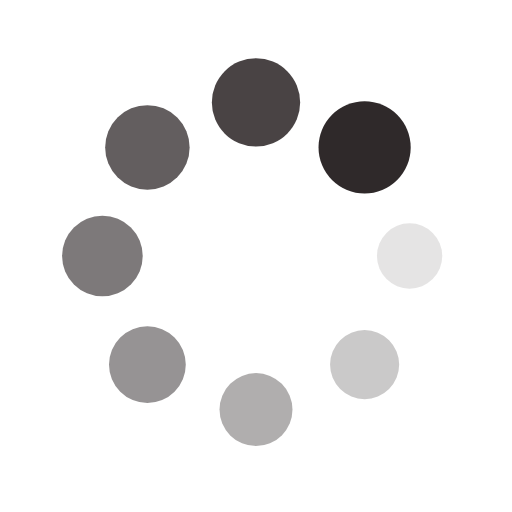
t = 0.00 s
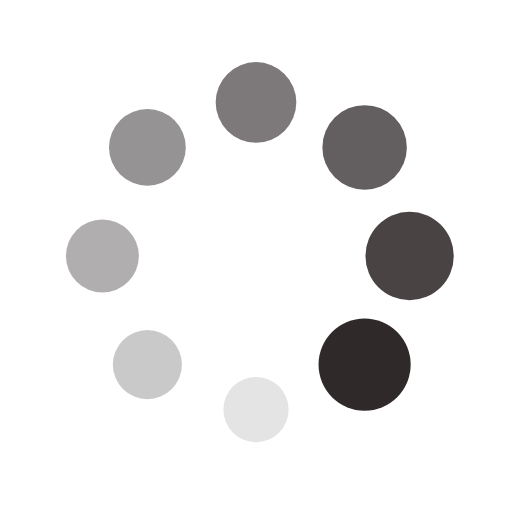
t = 0.25 s
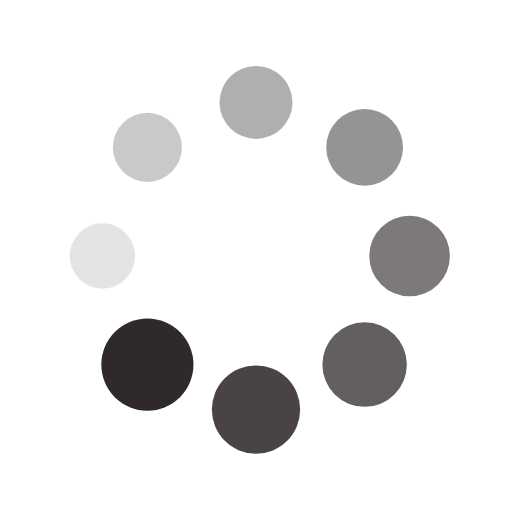
t = 0.50 s
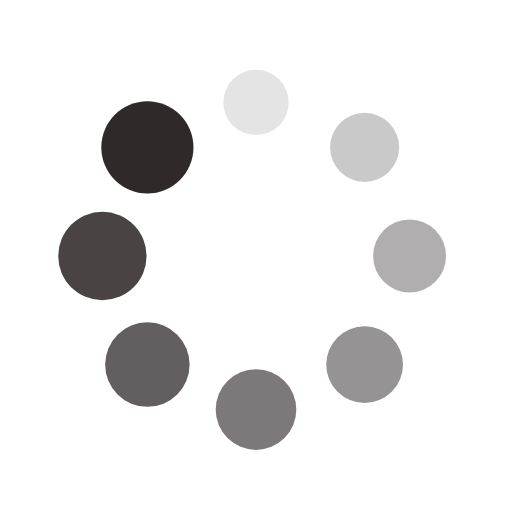
t = 0.75 s

The animated SVG that drew these frames (rendered in a browser with its animation timeline set to each time). Animation: 16 SMIL elements (animate=8,animateTransform=8); one cycle of 1.00 s, repeats indefinitely.

<?xml version="1.0" encoding="utf-8"?>
<svg xmlns="http://www.w3.org/2000/svg" xmlns:xlink="http://www.w3.org/1999/xlink" style="margin: auto; background: rgb(255, 255, 255); display: block; user-select: auto; shape-rendering: auto;" width="200px" height="200px" viewBox="0 0 100 100" preserveAspectRatio="xMidYMid">
<g transform="translate(80,50)" style="user-select: auto;">
<g transform="rotate(0)" style="user-select: auto;">
<circle cx="0" cy="0" r="6" fill="#2f292a" fill-opacity="1" style="user-select: auto;">
  <animateTransform attributeName="transform" type="scale" begin="-0.875s" values="1.5 1.5;1 1" keyTimes="0;1" dur="1s" repeatCount="indefinite" style="user-select: auto;"></animateTransform>
  <animate attributeName="fill-opacity" keyTimes="0;1" dur="1s" repeatCount="indefinite" values="1;0" begin="-0.875s" style="user-select: auto;"></animate>
</circle>
</g>
</g><g transform="translate(71.21320343559643,71.21320343559643)" style="user-select: auto;">
<g transform="rotate(45)" style="user-select: auto;">
<circle cx="0" cy="0" r="6" fill="#2f292a" fill-opacity="0.875" style="user-select: auto;">
  <animateTransform attributeName="transform" type="scale" begin="-0.75s" values="1.5 1.5;1 1" keyTimes="0;1" dur="1s" repeatCount="indefinite" style="user-select: auto;"></animateTransform>
  <animate attributeName="fill-opacity" keyTimes="0;1" dur="1s" repeatCount="indefinite" values="1;0" begin="-0.75s" style="user-select: auto;"></animate>
</circle>
</g>
</g><g transform="translate(50,80)" style="user-select: auto;">
<g transform="rotate(90)" style="user-select: auto;">
<circle cx="0" cy="0" r="6" fill="#2f292a" fill-opacity="0.75" style="user-select: auto;">
  <animateTransform attributeName="transform" type="scale" begin="-0.625s" values="1.5 1.5;1 1" keyTimes="0;1" dur="1s" repeatCount="indefinite" style="user-select: auto;"></animateTransform>
  <animate attributeName="fill-opacity" keyTimes="0;1" dur="1s" repeatCount="indefinite" values="1;0" begin="-0.625s" style="user-select: auto;"></animate>
</circle>
</g>
</g><g transform="translate(28.786796564403577,71.21320343559643)" style="user-select: auto;">
<g transform="rotate(135)" style="user-select: auto;">
<circle cx="0" cy="0" r="6" fill="#2f292a" fill-opacity="0.625" style="user-select: auto;">
  <animateTransform attributeName="transform" type="scale" begin="-0.5s" values="1.5 1.5;1 1" keyTimes="0;1" dur="1s" repeatCount="indefinite" style="user-select: auto;"></animateTransform>
  <animate attributeName="fill-opacity" keyTimes="0;1" dur="1s" repeatCount="indefinite" values="1;0" begin="-0.5s" style="user-select: auto;"></animate>
</circle>
</g>
</g><g transform="translate(20,50.00000000000001)" style="user-select: auto;">
<g transform="rotate(180)" style="user-select: auto;">
<circle cx="0" cy="0" r="6" fill="#2f292a" fill-opacity="0.5" style="user-select: auto;">
  <animateTransform attributeName="transform" type="scale" begin="-0.375s" values="1.5 1.5;1 1" keyTimes="0;1" dur="1s" repeatCount="indefinite" style="user-select: auto;"></animateTransform>
  <animate attributeName="fill-opacity" keyTimes="0;1" dur="1s" repeatCount="indefinite" values="1;0" begin="-0.375s" style="user-select: auto;"></animate>
</circle>
</g>
</g><g transform="translate(28.78679656440357,28.786796564403577)" style="user-select: auto;">
<g transform="rotate(225)" style="user-select: auto;">
<circle cx="0" cy="0" r="6" fill="#2f292a" fill-opacity="0.375" style="user-select: auto;">
  <animateTransform attributeName="transform" type="scale" begin="-0.25s" values="1.5 1.5;1 1" keyTimes="0;1" dur="1s" repeatCount="indefinite" style="user-select: auto;"></animateTransform>
  <animate attributeName="fill-opacity" keyTimes="0;1" dur="1s" repeatCount="indefinite" values="1;0" begin="-0.25s" style="user-select: auto;"></animate>
</circle>
</g>
</g><g transform="translate(49.99999999999999,20)" style="user-select: auto;">
<g transform="rotate(270)" style="user-select: auto;">
<circle cx="0" cy="0" r="6" fill="#2f292a" fill-opacity="0.25" style="user-select: auto;">
  <animateTransform attributeName="transform" type="scale" begin="-0.125s" values="1.5 1.5;1 1" keyTimes="0;1" dur="1s" repeatCount="indefinite" style="user-select: auto;"></animateTransform>
  <animate attributeName="fill-opacity" keyTimes="0;1" dur="1s" repeatCount="indefinite" values="1;0" begin="-0.125s" style="user-select: auto;"></animate>
</circle>
</g>
</g><g transform="translate(71.21320343559643,28.78679656440357)" style="user-select: auto;">
<g transform="rotate(315)" style="user-select: auto;">
<circle cx="0" cy="0" r="6" fill="#2f292a" fill-opacity="0.125" style="user-select: auto;">
  <animateTransform attributeName="transform" type="scale" begin="0s" values="1.5 1.5;1 1" keyTimes="0;1" dur="1s" repeatCount="indefinite" style="user-select: auto;"></animateTransform>
  <animate attributeName="fill-opacity" keyTimes="0;1" dur="1s" repeatCount="indefinite" values="1;0" begin="0s" style="user-select: auto;"></animate>
</circle>
</g>
</g>
<!-- [ldio] generated by https://loading.io/ --></svg>
